Run: headless pygame with SDL's dummy video driver; simulated clock (each Clock.tick advances the game by its frame time, no real sleeping); random seed 0; keys injected as events and as key.get_pressed() state; no mouse input.
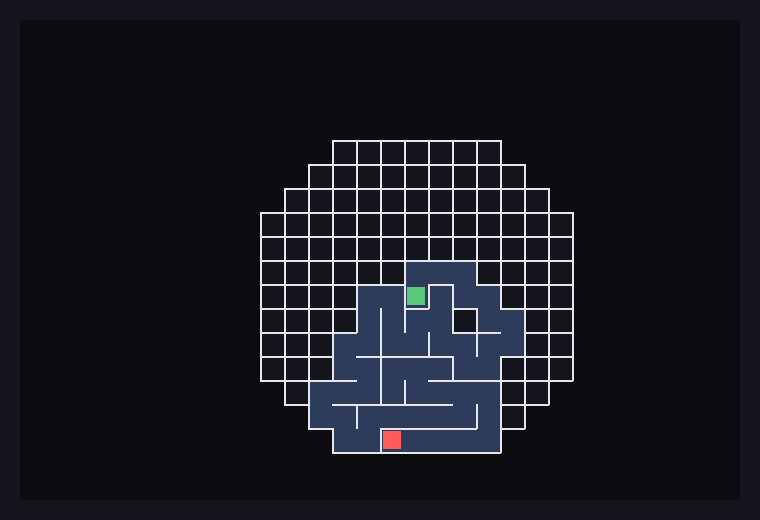
Frame 1 of 4 · flips 1–60 · no input
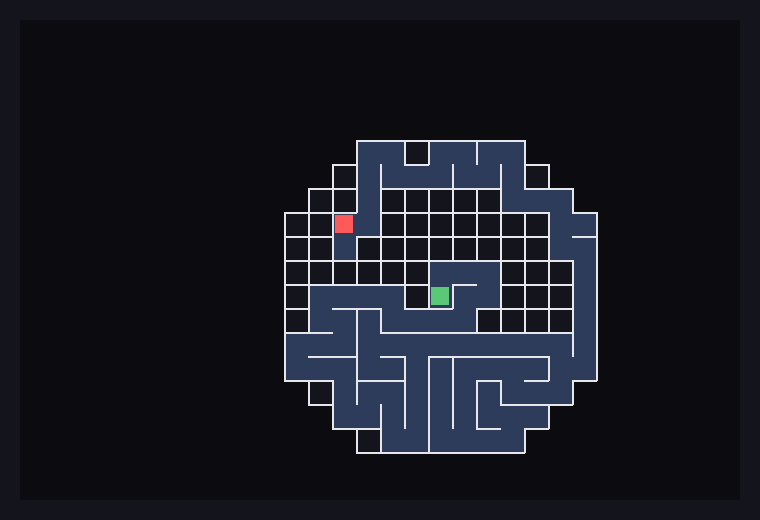
Frame 2 of 4 · flips 61–180 · tapped SPACE, RETURN · held RIGHT (→), D
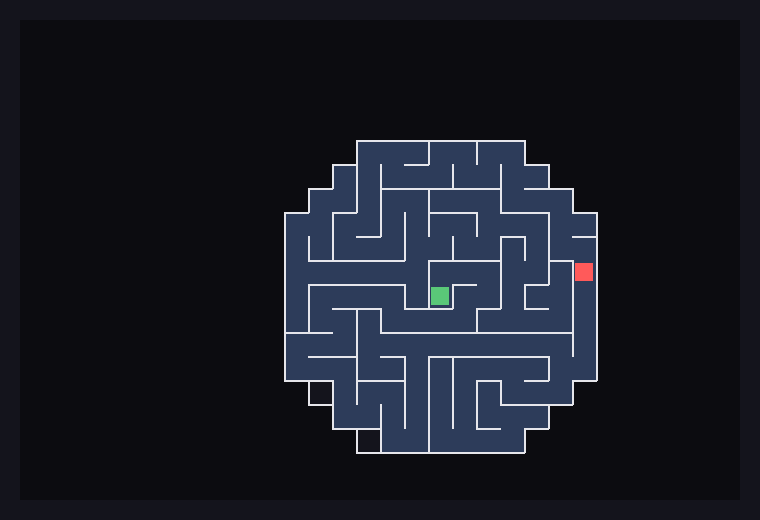
Frame 3 of 4 · flips 181–300 · held DOWN (↓), S
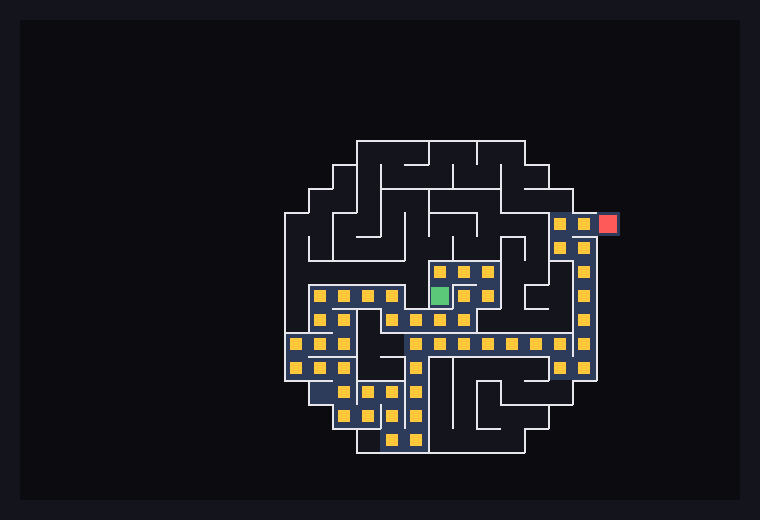
Frame 4 of 4 · flips 301–420 · held LEFT (←), A, UP (↑), W

The pygame program that drew these frames:

"""
Maze escape animation (pygame).

- The car starts at a random spot near the middle of the grid.
- The maze is a circle of radius RADIUS around that start, with one
  random exit on its edge (different every run).
- The solver only knows its distance from where it started. It explores
  one path at a time (DFS with backtracking) and stops once it is
  RADIUS cells away from the start.

Controls: SPACE = new maze, UP/DOWN = faster/slower.
"""
import math
import random

import pygame

# ---------------- config ----------------
COLS, ROWS = 30, 20
CELL = 24
MARGIN = 20
RADIUS = 7               # fixed, known exit distance from the start (cells)
START_JITTER = 2         # start lands within +/- this many cells of the middle
STEPS_PER_FRAME = 1
FPS = 30

BG      = (20, 20, 28)
WALL    = (230, 230, 235)
OUTSIDE = (12, 12, 16)
VISITED = (45, 60, 90)
PATH    = (255, 200, 60)
CAR     = (255, 90, 90)
STARTC  = (90, 200, 120)

DIRS = {'N': (0, -1, 'S'), 'S': (0, 1, 'N'), 'E': (1, 0, 'W'), 'W': (-1, 0, 'E')}


# ---------------- maze + state ----------------
class Maze:
    def __init__(self, cols, rows, start):
        self.cols, self.rows = cols, rows
        self.start = start
        self.walls = {(x, y): set('NSEW') for x in range(cols) for y in range(rows)}

    def dist(self, cell):
        """Straight-line distance from the start: all the car can measure."""
        return math.hypot(cell[0] - self.start[0], cell[1] - self.start[1])

    def inside(self, cell):
        return self.dist(cell) < RADIUS

    def neighbors(self, cell):
        """All in-bounds neighbors, regardless of walls."""
        x, y = cell
        for d, (dx, dy, opp) in DIRS.items():
            n = (x + dx, y + dy)
            if n in self.walls:
                yield d, n, opp

    def open_neighbors(self, cell):
        """Neighbors reachable without crossing a wall."""
        for d, n, _ in self.neighbors(cell):
            if d not in self.walls[cell]:
                yield n

    def remove_wall(self, cell, d, n, opp):
        self.walls[cell].discard(d)
        self.walls[n].discard(opp)


class View:
    """What the renderer draws for the current step."""
    def __init__(self):
        self.current = None
        self.visited = set()
        self.path = []


def random_start():
    return (COLS // 2 + random.randint(-START_JITTER, START_JITTER),
            ROWS // 2 + random.randint(-START_JITTER, START_JITTER))


# ---------------- generation ----------------
def gen_backtracker(maze, view):
    """Randomized DFS, carving only inside the circle around the start."""
    start = maze.start
    stack = [start]
    view.visited = {start}
    while stack:
        cell = stack[-1]
        view.current = cell
        options = [(d, n, opp) for d, n, opp in maze.neighbors(cell)
                   if n not in view.visited and maze.inside(n)]
        if not options:
            stack.pop()
        else:
            d, n, opp = random.choice(options)
            maze.remove_wall(cell, d, n, opp)
            view.visited.add(n)
            stack.append(n)
        yield
    open_random_exit(maze)
    view.current = None
    view.visited = set()


def open_random_exit(maze):
    """Open one random wall on the edge of the circle: the only way out."""
    edges = [(c, d, n, opp) for c in maze.walls if maze.inside(c)
             for d, n, opp in maze.neighbors(c) if not maze.inside(n)]
    maze.remove_wall(*random.choice(edges))


# ---------------- solving ----------------
def solve_dfs(maze, view):
    """One path at a time. The stack is the car's current path."""
    start = maze.start
    stack = [start]
    view.visited = {start}
    while stack:
        cell = stack[-1]
        view.current = cell
        view.path = list(stack)
        if maze.dist(cell) >= RADIUS:          # far enough from start: escaped
            break
        unexplored = [n for n in maze.open_neighbors(cell) if n not in view.visited]
        if unexplored:
            n = random.choice(unexplored)      # or a fixed order, e.g. left-first
            view.visited.add(n)
            stack.append(n)
        else:
            stack.pop()                        # dead end: back up
        yield


# ---------------- drawing ----------------
def cell_rect(cell):
    x, y = cell
    return pygame.Rect(MARGIN + x * CELL, MARGIN + y * CELL, CELL, CELL)


def draw(screen, maze, view):
    screen.fill(BG)

    for cell in maze.walls:
        if not maze.inside(cell):
            screen.fill(OUTSIDE, cell_rect(cell))
    for c in view.visited:
        screen.fill(VISITED, cell_rect(c))
    for c in view.path:
        screen.fill(PATH, cell_rect(c).inflate(-CELL // 2, -CELL // 2))
    screen.fill(STARTC, cell_rect(maze.start).inflate(-6, -6))
    if view.current:
        screen.fill(CAR, cell_rect(view.current).inflate(-6, -6))

    # draw walls only around the maze area, so the outside stays clean
    for cell, ws in maze.walls.items():
        if not maze.inside(cell):
            continue
        r = cell_rect(cell)
        if 'N' in ws: pygame.draw.line(screen, WALL, r.topleft, r.topright, 2)
        if 'S' in ws: pygame.draw.line(screen, WALL, r.bottomleft, r.bottomright, 2)
        if 'W' in ws: pygame.draw.line(screen, WALL, r.topleft, r.bottomleft, 2)
        if 'E' in ws: pygame.draw.line(screen, WALL, r.topright, r.bottomright, 2)


# ---------------- main loop ----------------
def phases():
    """Generate the maze, then solve it."""
    maze, view = Maze(COLS, ROWS, random_start()), View()
    yield maze, view, gen_backtracker(maze, view)
    yield maze, view, solve_dfs(maze, view)


def main():
    assert RADIUS + START_JITTER < min(COLS, ROWS) // 2, "circle won't fit in the grid"

    pygame.init()
    screen = pygame.display.set_mode((COLS * CELL + 2 * MARGIN,
                                      ROWS * CELL + 2 * MARGIN))
    pygame.display.set_caption("Maze escape — SPACE: new maze, UP/DOWN: speed")
    clock = pygame.time.Clock()
    speed = STEPS_PER_FRAME

    stages = phases()
    maze, view, algo = next(stages)

    running = True
    while running:
        for e in pygame.event.get():
            if e.type == pygame.QUIT:
                running = False
            elif e.type == pygame.KEYDOWN:
                if e.key == pygame.K_SPACE:
                    stages = phases()
                    maze, view, algo = next(stages)
                elif e.key == pygame.K_UP:
                    speed = min(speed * 2, 256)
                elif e.key == pygame.K_DOWN:
                    speed = max(speed // 2, 1)

        if algo is not None:
            for _ in range(speed):
                try:
                    next(algo)
                except StopIteration:
                    _, _, algo = next(stages, (None, None, None))
                    break

        draw(screen, maze, view)
        pygame.display.flip()
        clock.tick(FPS)

    pygame.quit()


if __name__ == "__main__":
    main()
